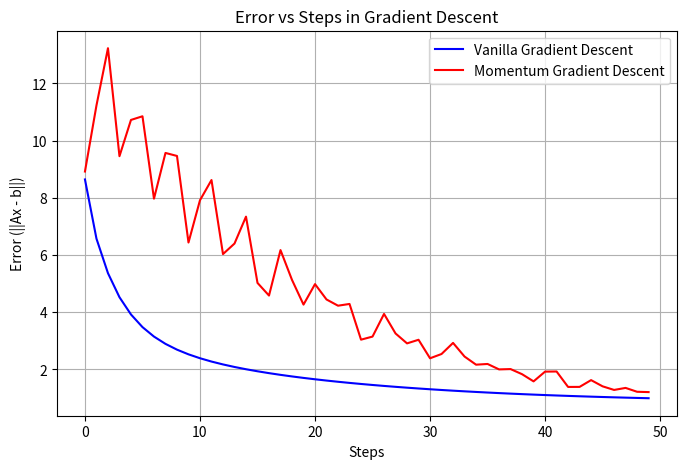

Source code (Python):
import numpy as np
import matplotlib.pyplot as plt

# Generate random data
A = np.random.normal(0, 1, (20, 20))
b = np.random.normal(0, 1, (20))
a = 0.01  # Learning rate
beta = 0.9  # Momentum term

# Initialize variables
vanilla_x_current = np.random.normal(0, 1, (20))
vanilla_x_old = vanilla_x_current.copy()
vanilla_error_values = []

# Gradient descent with momentum
for t in range(50):
    ATA = np.dot(np.transpose(A), A)
    ATAx = np.dot(ATA, vanilla_x_current)
    ATb = np.dot(np.transpose(A), b)

    vanilla_x_new = vanilla_x_current - a * (2 * ATAx - 2 * ATb)
    vanilla_x_old = vanilla_x_current
    vanilla_x_current = vanilla_x_new

    # Compute the error and store it
    error = np.linalg.norm(A @ vanilla_x_current - b)
    vanilla_error_values.append(error)

momentum_x_current = np.random.normal(0, 1, (20))
momentum_x_old = momentum_x_current.copy()
momentum_error_values = []

# Gradient descent with momentum
for t in range(50):
    ATA = np.dot(np.transpose(A), A)
    ATAx = np.dot(ATA, momentum_x_current)
    ATb = np.dot(np.transpose(A), b)

    momentum_x_new = momentum_x_current - a * (2 * ATAx - 2 * ATb) + beta * (momentum_x_current - momentum_x_old)
    momentum_x_old = momentum_x_current
    momentum_x_current = momentum_x_new

    # Compute the error and store it
    error = np.linalg.norm(A @ momentum_x_current - b)
    momentum_error_values.append(error)

# Plot Error vs Steps
plt.figure(figsize=(8, 5))
plt.plot(range(len(vanilla_error_values)), vanilla_error_values, label="Vanilla Gradient Descent", color="blue")
plt.plot(range(len(momentum_error_values)), momentum_error_values, label="Momentum Gradient Descent", color="red")
plt.xlabel("Steps")
plt.ylabel("Error (||Ax - b||)")
plt.title("Error vs Steps in Gradient Descent")
plt.legend()
plt.grid()

# Save and display the plot
plt.savefig("error_vs_steps.png")
plt.show()
